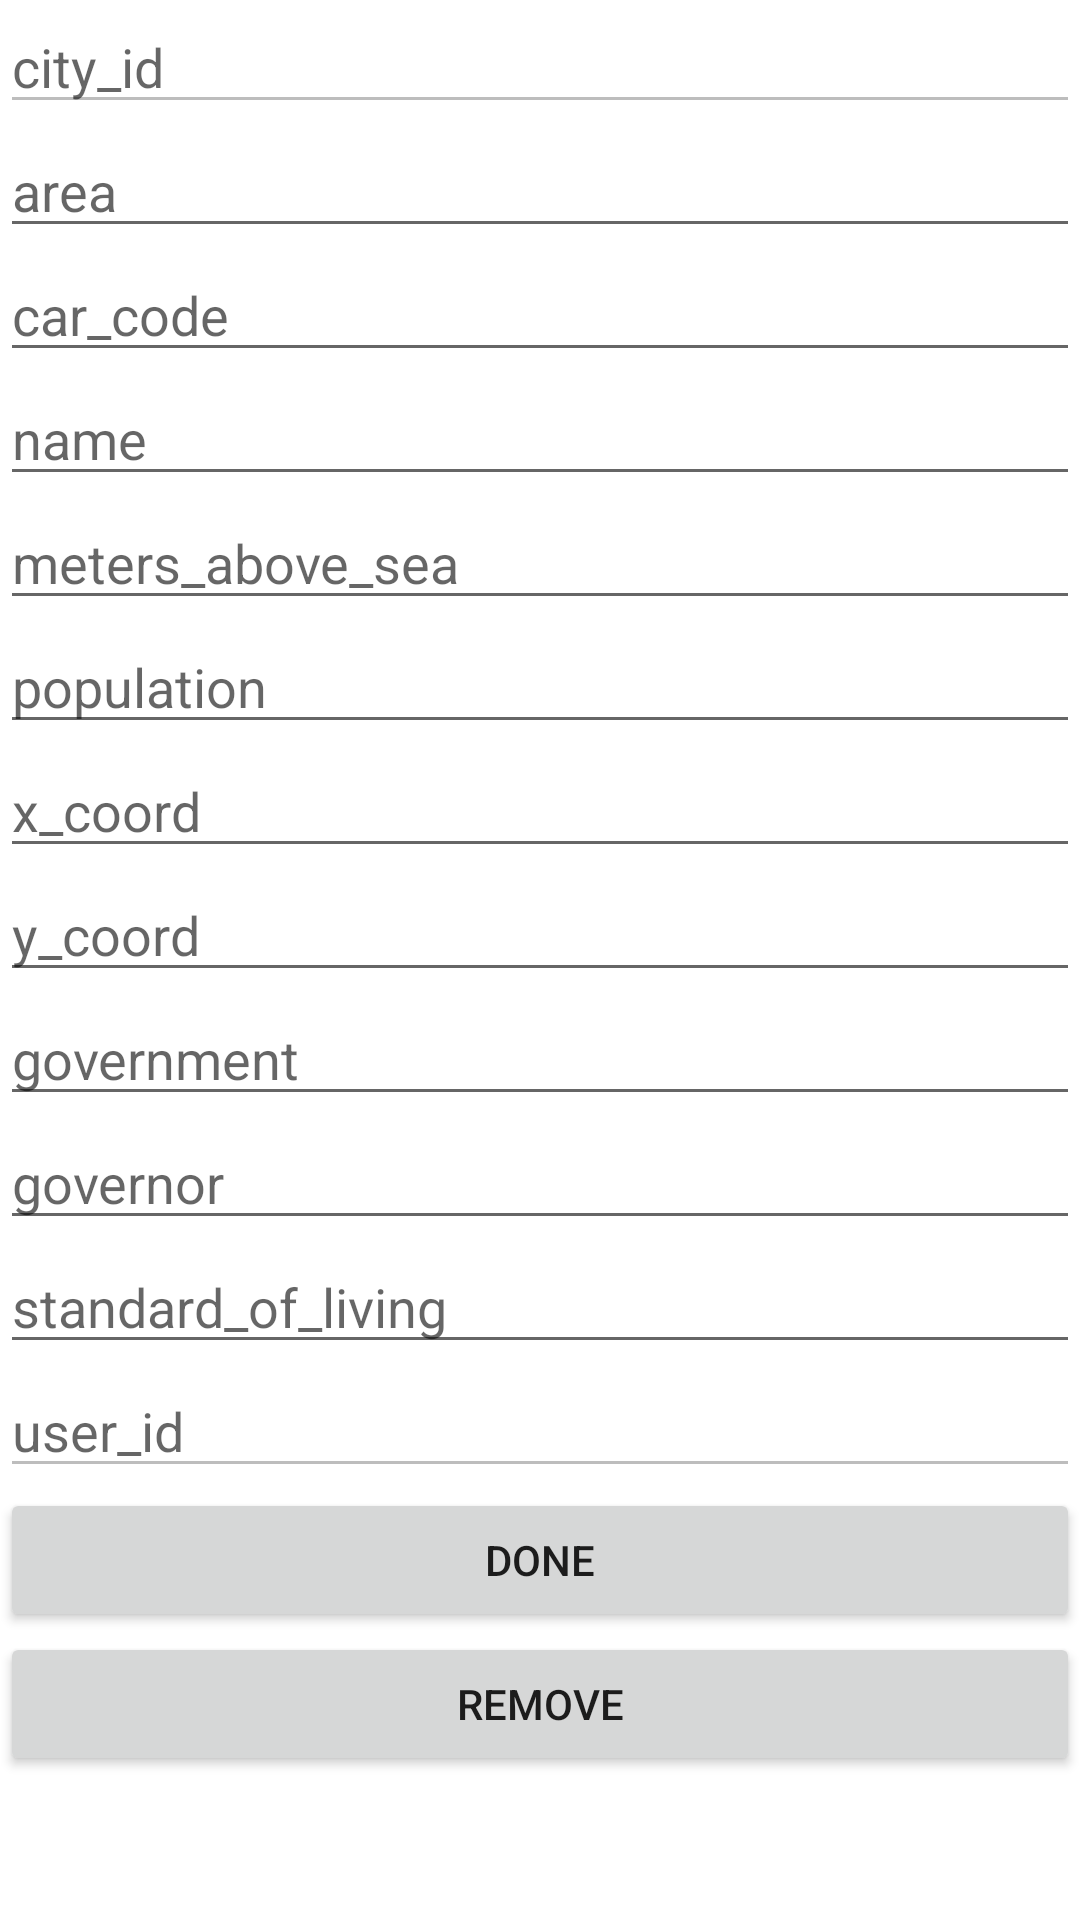

Android layout source for this screen:
<!-- AndroidManifest.xml: application theme Theme.Lab8 -->
<!-- res/layout/activity_city_input.xml -->
<?xml version="1.0" encoding="utf-8"?>
<androidx.constraintlayout.widget.ConstraintLayout xmlns:android="http://schemas.android.com/apk/res/android"
    xmlns:app="http://schemas.android.com/apk/res-auto"
    xmlns:tools="http://schemas.android.com/tools"
    android:layout_width="match_parent"
    android:layout_height="match_parent"
    tools:context=".CityInputActivity">

    <ScrollView
        android:layout_width="match_parent"
        android:layout_height="match_parent"
        app:layout_constraintBottom_toBottomOf="parent"
        app:layout_constraintEnd_toEndOf="parent"
        app:layout_constraintStart_toStartOf="parent"
        app:layout_constraintTop_toTopOf="parent">

        <LinearLayout
            android:layout_width="match_parent"
            android:layout_height="wrap_content"
            android:orientation="vertical">

            <EditText
                android:id="@+id/city_id"
                android:layout_width="match_parent"
                android:layout_height="wrap_content"
                android:ems="10"
                android:enabled="false"
                android:hint="city_id" />

            <EditText
                android:id="@+id/area"
                android:layout_width="match_parent"
                android:layout_height="wrap_content"
                android:ems="10"
                android:hint="area"
                android:inputType="numberDecimal" />

            <EditText
                android:id="@+id/car_code"
                android:layout_width="match_parent"
                android:layout_height="wrap_content"
                android:ems="10"
                android:hint="car_code"
                android:inputType="number" />

            <EditText
                android:id="@+id/name"
                android:layout_width="match_parent"
                android:layout_height="wrap_content"
                android:ems="10"
                android:hint="name"
                android:inputType="textPersonName" />

            <EditText
                android:id="@+id/meters_above_sea"
                android:layout_width="match_parent"
                android:layout_height="wrap_content"
                android:ems="10"
                android:hint="meters_above_sea"
                android:inputType="number" />

            <EditText
                android:id="@+id/population"
                android:layout_width="match_parent"
                android:layout_height="wrap_content"
                android:ems="10"
                android:hint="population"
                android:inputType="number" />

            <EditText
                android:id="@+id/x_coord"
                android:layout_width="match_parent"
                android:layout_height="wrap_content"
                android:ems="10"
                android:hint="x_coord"
                android:inputType="number" />

            <EditText
                android:id="@+id/y_coord"
                android:layout_width="match_parent"
                android:layout_height="wrap_content"
                android:ems="10"
                android:hint="y_coord"
                android:inputType="numberDecimal" />

            <EditText
                android:id="@+id/government"
                android:layout_width="match_parent"
                android:layout_height="wrap_content"
                android:ems="10"
                android:hint="government"
                android:inputType="textPersonName" />

            <EditText
                android:id="@+id/governor"
                android:layout_width="match_parent"
                android:layout_height="wrap_content"
                android:ems="10"
                android:hint="governor"
                android:inputType="textPersonName" />

            <EditText
                android:id="@+id/standard_of_living"
                android:layout_width="match_parent"
                android:layout_height="wrap_content"
                android:ems="10"
                android:hint="standard_of_living"
                android:inputType="textPersonName" />

            <EditText
                android:id="@+id/user_id"
                android:layout_width="match_parent"
                android:layout_height="wrap_content"
                android:ems="10"
                android:enabled="false"
                android:hint="user_id" />

            <Button
                android:id="@+id/done"
                android:layout_width="match_parent"
                android:layout_height="wrap_content"
                android:text="Done" />

            <Button
                android:id="@+id/remove"
                android:layout_width="match_parent"
                android:layout_height="wrap_content"
                android:text="@string/remove" />

        </LinearLayout>
    </ScrollView>

</androidx.constraintlayout.widget.ConstraintLayout>
<!-- resources referenced by this layout -->
<resources>
  <string name="remove">Remove</string>
  <style name="Theme.Lab8" parent="Theme.MaterialComponents.DayNight.NoActionBar">
          
          <item name="colorPrimary">@color/purple_500</item>
          <item name="colorPrimaryVariant">@color/purple_700</item>
          <item name="colorOnPrimary">@color/white</item>
          
          <item name="colorSecondary">@color/teal_200</item>
          <item name="colorSecondaryVariant">@color/teal_700</item>
          <item name="colorOnSecondary">@color/black</item>
          
          <item name="android:statusBarColor">?attr/colorPrimaryVariant</item>
          
      </style>
  <!-- not gathered from this repository: default colours our renderer supplied (Android Studio template values) -->
  <color name="purple_500">#FF6200EE</color>
  <color name="purple_700">#FF3700B3</color>
  <color name="teal_200">#FF03DAC5</color>
  <color name="teal_700">#FF018786</color>
  <color name="black">#FF000000</color>
  <color name="white">#FFFFFFFF</color>
</resources>
